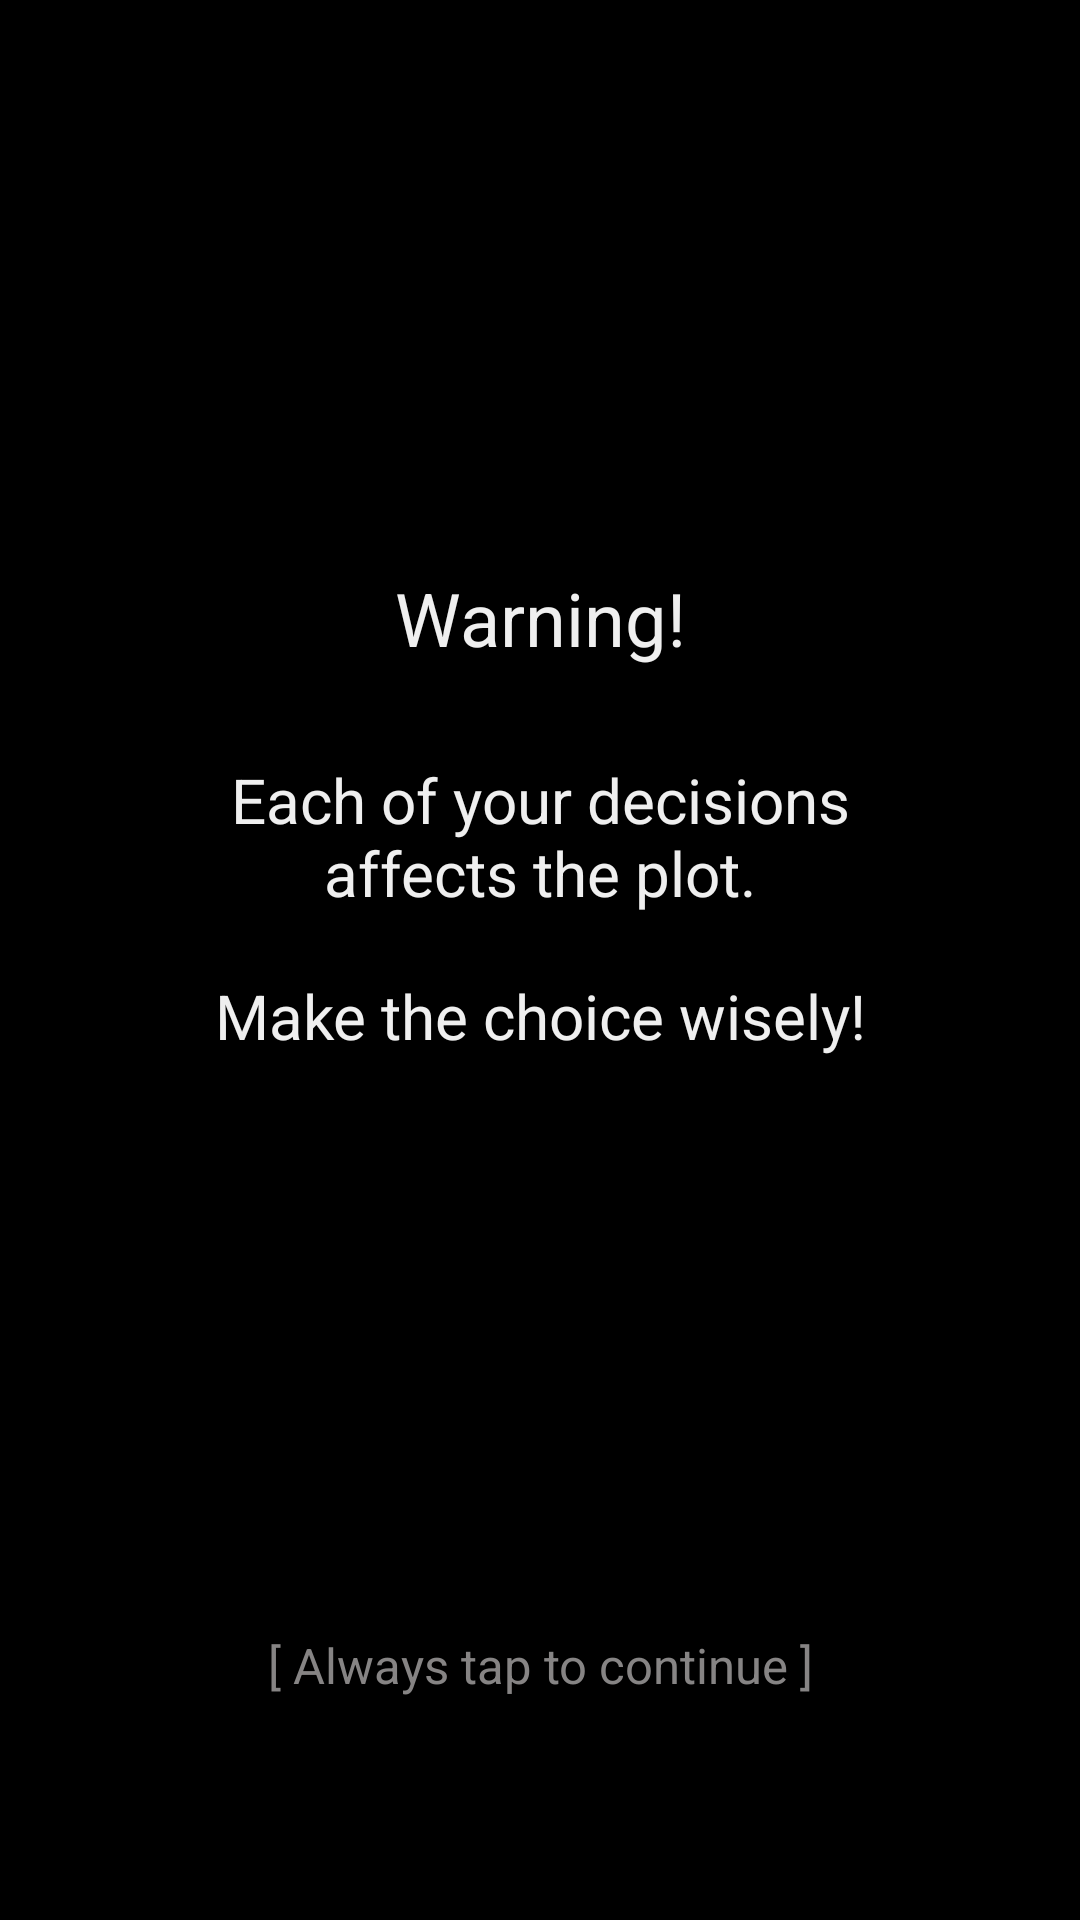

Write the Android layout XML for this screen, with the resource values it uses.
<!-- AndroidManifest.xml: application theme AppTheme -->
<!-- res/layout/activity_disclaimer.xml -->
<?xml version="1.0" encoding="utf-8"?>
<android.support.constraint.ConstraintLayout xmlns:android="http://schemas.android.com/apk/res/android"
    xmlns:app="http://schemas.android.com/apk/res-auto"
    xmlns:tools="http://schemas.android.com/tools"
    android:layout_width="match_parent"
    android:layout_height="match_parent"
    android:background="@color/backgroundBlack"
    tools:context=".DisclaimerActivity">


    <LinearLayout
        android:layout_width="match_parent"
        android:layout_height="match_parent"
        android:gravity="center"
        android:weightSum="10"
        android:orientation="vertical">

        <LinearLayout
            android:layout_width="match_parent"
            android:layout_height="0dp"
            android:layout_weight="9"
            android:gravity="center"
            android:orientation="vertical">

            <TextView
                android:id="@+id/textViewDisclaimer1"
                android:layout_width="match_parent"
                android:layout_height="wrap_content"
                android:layout_marginTop="30dp"
                android:textColor="@color/fontWhite"
                android:textAlignment="center"
                android:textSize="12pt"
                android:text="@string/disclaimer1" />

            <TextView
                android:id="@+id/textViewDisclaimer2"
                android:layout_width="match_parent"
                android:layout_height="wrap_content"
                android:layout_marginTop="30dp"
                android:layout_marginLeft="50dp"
                android:layout_marginRight="50dp"
                android:textColor="@color/fontWhite"
                android:textAlignment="center"
                android:textSize="10pt"
                android:text="@string/disclaimer2" />

            <TextView
                android:id="@+id/textViewDisclaimer3"
                android:layout_width="match_parent"
                android:layout_height="wrap_content"
                android:layout_marginTop="20dp"
                android:layout_marginLeft="50dp"
                android:layout_marginRight="50dp"
                android:textColor="@color/fontWhite"
                android:textAlignment="center"
                android:textSize="10pt"
                android:text="@string/disclaimer3" />

        </LinearLayout>

        <LinearLayout
            android:layout_width="match_parent"
            android:layout_height="0dp"
            android:layout_weight="2"
            android:orientation="vertical">

            <TextView
                android:id="@+id/textViewInfo"
                android:layout_width="match_parent"
                android:layout_height="wrap_content"
                android:textColor="@color/fontLightGrey"
                android:textAlignment="center"
                android:textSize="8pt"
                android:text="@string/info_about_tap" />
        </LinearLayout>
    </LinearLayout>

</android.support.constraint.ConstraintLayout>
<!-- resources referenced by this layout -->
<resources>
  <color name="backgroundBlack">#000000</color>
  <color name="fontLightGrey">#868484</color>
  <color name="fontWhite">#efefef</color>
  <string name="disclaimer1">Warning!</string>
  <string name="disclaimer2">Each of your decisions affects the plot.</string>
  <string name="disclaimer3">Make the choice wisely!</string>
  <string name="info_about_tap">[ Always tap to continue ]</string>
  <style name="AppTheme" parent="Theme.AppCompat.Light.DarkActionBar">
          <item name="windowNoTitle">true</item>
          <item name="windowActionBar">false</item>
          <item name="android:windowFullscreen">true</item>
          <item name="android:windowContentOverlay">@null</item>
              
          <item name="android:windowBackground">@color/backgroundBlack</item>
          <item name="colorPrimary">@color/colorPrimary</item>
          <item name="colorPrimaryDark">@color/colorPrimaryDark</item>
          <item name="colorAccent">@color/colorAccent</item>
      </style>
  <color name="colorPrimary">#008577</color>
  <color name="colorPrimaryDark">#00574B</color>
  <color name="colorAccent">#D81B60</color>
</resources>
